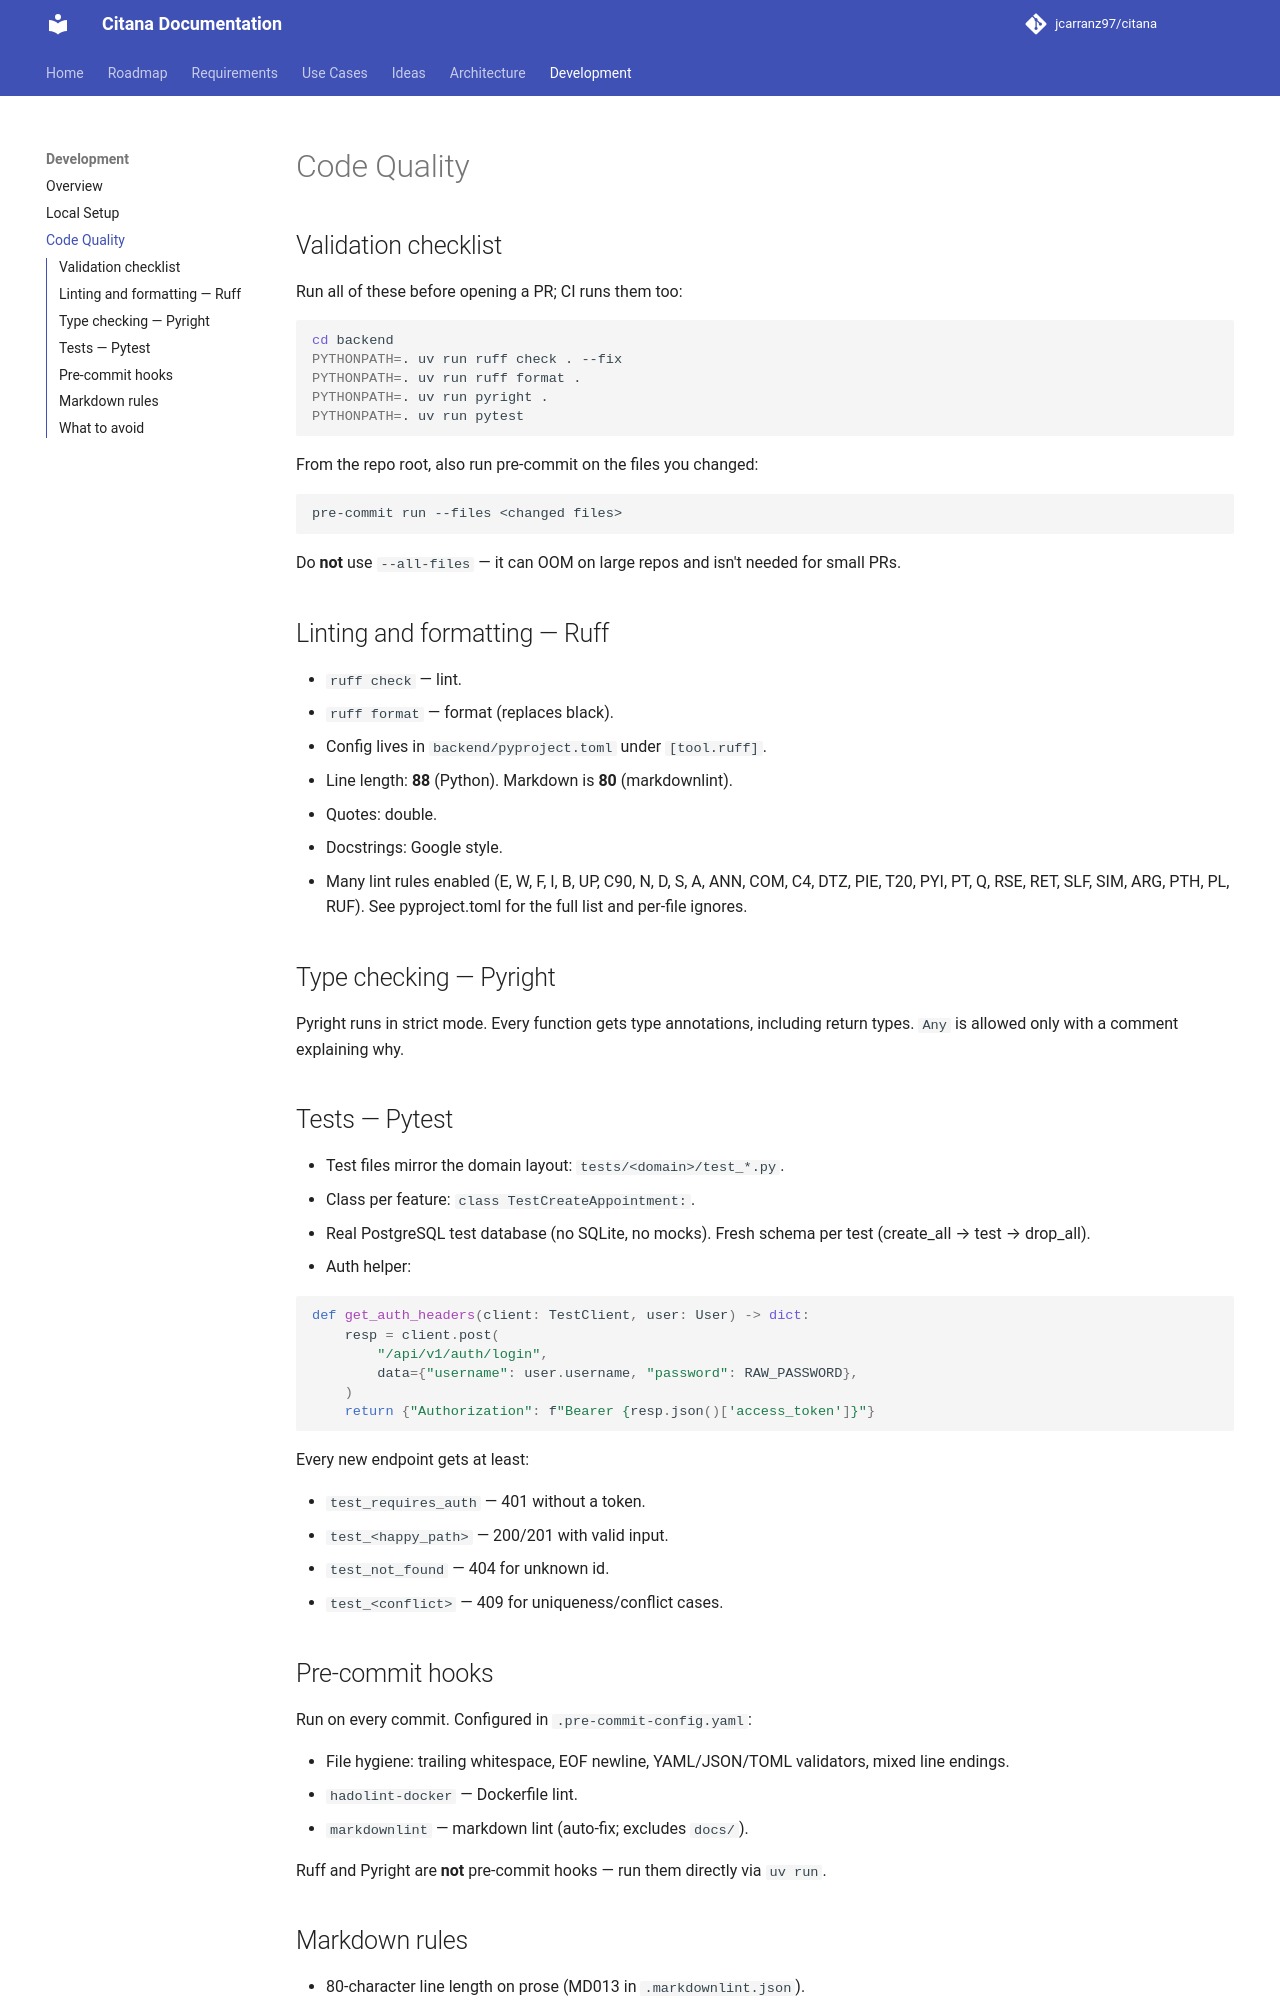

repository: jcarranz97/citana · page: development/code-quality/index.html · generator: mkdocs

# Code Quality

## Validation checklist

Run all of these before opening a PR; CI runs them too:

```bash
cd backend
PYTHONPATH=. uv run ruff check . --fix
PYTHONPATH=. uv run ruff format .
PYTHONPATH=. uv run pyright .
PYTHONPATH=. uv run pytest
```

From the repo root, also run pre-commit on the files you changed:

```bash
pre-commit run --files <changed files>
```

Do **not** use `--all-files` — it can OOM on large repos and isn't
needed for small PRs.

## Linting and formatting — Ruff

- `ruff check` — lint.
- `ruff format` — format (replaces black).
- Config lives in `backend/pyproject.toml` under `[tool.ruff]`.
- Line length: **88** (Python). Markdown is **80** (markdownlint).
- Quotes: double.
- Docstrings: Google style.
- Many lint rules enabled (E, W, F, I, B, UP, C90, N, D, S, A, ANN,
  COM, C4, DTZ, PIE, T20, PYI, PT, Q, RSE, RET, SLF, SIM, ARG, PTH,
  PL, RUF). See pyproject.toml for the full list and per-file ignores.

## Type checking — Pyright

Pyright runs in strict mode. Every function gets type annotations,
including return types. `Any` is allowed only with a comment explaining
why.

## Tests — Pytest

- Test files mirror the domain layout: `tests/<domain>/test_*.py`.
- Class per feature: `class TestCreateAppointment:`.
- Real PostgreSQL test database (no SQLite, no mocks). Fresh schema
  per test (create_all → test → drop_all).
- Auth helper:

```python
def get_auth_headers(client: TestClient, user: User) -> dict:
    resp = client.post(
        "/api/v1/auth/login",
        data={"username": user.username, "password": RAW_PASSWORD},
    )
    return {"Authorization": f"Bearer {resp.json()['access_token']}"}
```

Every new endpoint gets at least:

- `test_requires_auth` — 401 without a token.
- `test_<happy_path>` — 200/201 with valid input.
- `test_not_found` — 404 for unknown id.
- `test_<conflict>` — 409 for uniqueness/conflict cases.

## Pre-commit hooks

Run on every commit. Configured in `.pre-commit-config.yaml`:

- File hygiene: trailing whitespace, EOF newline, YAML/JSON/TOML
  validators, mixed line endings.
- `hadolint-docker` — Dockerfile lint.
- `markdownlint` — markdown lint (auto-fix; excludes `docs/`).

Ruff and Pyright are **not** pre-commit hooks — run them directly via
`uv run`.
